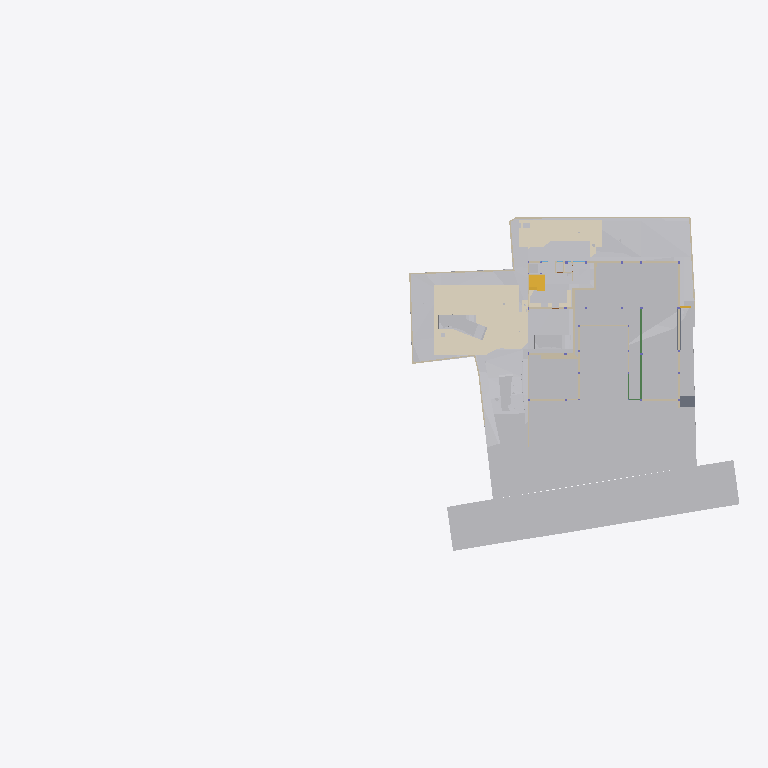
Plan cut of the same IFC building model at storey 'GF Floor Level' (level -2.70 m, cut at -1.30 m), seen from above with north up, elements coloured by IFC class (only those large enough to see are counted): 34 other elements (light grey), 30 walls (beige), 6 coverings (cream), 2 slabs (grey), 2 stair flights (yellow), 2 beams (green). Cut surfaces are drawn darker.
Extent 96.7 m × 45.5 m × 138.5 m (x, y, z). Storeys (12): Footing at -3.50 m; GF Floor Level at -2.70 m; GF at -2.65 m; Electrical at 0.00 m; Plumbing at 0.00 m; Road Level at 0.00 m; Areacalc at 0.00 m; FF at 0.45 m; FF Lintel at 3.15 m; schedule at 3.50 m; SF at 3.65 m; Terrace at 5.00 m. Elements (1190): 223 IfcBeam, 109 IfcWall, 108 IfcSlab, 94 IfcCovering, 75 IfcSwitchingDevice, 72 IfcPipeSegment, 53 IfcColumn, 47 IfcLightFixture, 41 IfcDoor, 39 IfcFurniture, 36 IfcWindow, 31 IfcElectricDistributionBoard.

HEADER;
FILE_DESCRIPTION(('ViewDefinition [CoordinationView]'),'2;1');
FILE_NAME('Manilal.ifc','2025-10-02T17:32:46+05:30',(''),(''),'IfcOpenShell 0.8.3-post1','Bonsai 0.8.3-post1','');
FILE_SCHEMA(('IFC4X3'));
ENDSEC;
DATA;
#24581=IFCPROJECT('2TuuvCHJz54PsFPcraEbH$',$,'My Project',$,$,$,$,(#53,#354),#24580);
#35019=IFCSITE('0lpfVeOW52QfroqLYyHNY2',$,'My Site',$,$,#28,$,$,$,$,$,$,$,$);
#35435=IFCBUILDING('0MzaWOaS178x5FMqOflU3C',$,'My Building',$,$,#33,$,$,$,$,$,$);
#30840=IFCBUILDINGSTOREY('09kFoqoxrCvB1_fcEsMZsQ',$,'FF',$,$,#38,$,$,$,$);
#33791=IFCBUILDINGSTOREY('0zoFHJ9PnFW80M$mIVDQW3',$,'GF',$,$,#258,$,$,$,$);
#35436=IFCBUILDINGSTOREY('0MckaoTknA3edZMUNhTyAK',$,'SF',$,$,#6262,$,$,$,$);
#35437=IFCBUILDINGSTOREY('0DtUgpQ1b6nBmkLmvc_ehu',$,'FF Lintel',$,$,#3248,$,$,$,$);
#35438=IFCBUILDINGSTOREY('2nxT8wHGnDX9t8LjuK$yoz',$,'Footing',$,$,#16334,$,$,$,$);
#35439=IFCBUILDINGSTOREY('2JRfeNnUP7R92jcKtKmwj5',$,'Electrical',$,$,#5283,$,$,$,$);
#35440=IFCBUILDINGSTOREY('0fi$VcvNr0Zu6wnPuK6jDB',$,'Plumbing',$,$,#12883,$,$,$,$);
#35441=IFCBUILDINGSTOREY('0qJiDzySr4lhgisX7t8beM',$,'GF Floor Level',$,$,#6749,$,$,$,$);
#35442=IFCBUILDINGSTOREY('33UZQ2TSvAg8IY4x5QCp2i',$,'schedule',$,$,#2336,$,$,$,$);
#35448=IFCBUILDINGSTOREY('3LpnsPikv4mRTBpfC3WQtx',$,'Road Level',$,$,#35447,$,$,$,$);
#35454=IFCBUILDINGSTOREY('2oUibsQsXAPxeAaTU5dGGW',$,'Terrace',$,$,#35453,$,$,$,$);
#35455=IFCBUILDINGSTOREY('3JrIAq4xL0avIQ8pEnV5X6',$,'Areacalc',$,$,#28105,$,$,$,$);
#6599=IFCGEOGRAPHICELEMENT('1mqx3WFMb0_xZzgY5_pKpf',$,'Site',$,$,#6441,#6598,$,.TERRAIN.);
#29425=IFCGEOGRAPHICELEMENT('20M0x6_hv1D8u5ftoKpVy3',$,'Road',$,$,#29400,#29424,$,.TERRAIN.);
#13800=IFCCOVERING('03Ox3hl4j9nvRXKoGSaXGU',$,'Covering',$,$,#13792,#13799,$,$);
#26244=IFCEARTHWORKSFILL('1xT4$PaqnDAhGXmfddmx$8',$,'Cube',$,$,#26223,#26243,$,.SLOPEFILL.);
#14006=IFCEARTHWORKSCUT('3NfQzW2p90kemh8IGcUxhf',$,'roader',$,$,#13849,#14005,$,.PAVEMENTMILLING.);
#20373=IFCEARTHWORKSCUT('2Q_BpVgoH5UP4ov3lAq_Nd',$,'Cut',$,$,#20358,#20372,$,.BASE_EXCAVATION.);
#31012=IFCEARTHWORKSFILL('263qwxfur0Rg9ySw9RIZCG',$,'Cube',$,$,#30989,#31011,$,.SLOPEFILL.);
#20534=IFCEARTHWORKSCUT('1orBtrQ6r9QBXstUuMTyak',$,'Cut',$,$,#20521,#20533,$,.BASE_EXCAVATION.);
#13787=IFCCOVERING('07ka7WgDv0nO2Dwi6RpJJI',$,'Covering',$,$,#13779,#13786,$,$);
#19241=IFCEARTHWORKSFILL('1Znkwxu0n0meOY5Z$J5ocC',$,'New',$,$,#19208,#19240,$,.SLOPEFILL.);
#20459=IFCEARTHWORKSCUT('0lv4XU7zX8PPDYPdO7aOdg',$,'Cut',$,$,#20447,#20458,$,.BASE_EXCAVATION.);
#31043=IFCEARTHWORKSFILL('3O_GobqT1E4v3eEFWom1zq',$,'Cube',$,$,#31017,#31042,$,.SLOPEFILL.);
#33545=IFCGEOGRAPHICELEMENT('3hzKcHmG15MBT$Lf89GHXN',$,'PureSite',$,$,#33382,#33544,$,.TERRAIN.);
#32680=IFCVEHICLE('09kCGSf$LDBwv0agp2PRhM',$,'Vehicle',$,$,#32142,#32679,$,$);
#20318=IFCEARTHWORKSCUT('01J8VwQ8f08gmXDrlhIlzq',$,'Cut',$,$,#20304,#20317,$,.BASE_EXCAVATION.);
#32789=IFCVEHICLE('0rzGDxo0H1CRYsT$ARQpVS',$,'Vehicle',$,$,#126769,#32788,$,$);
#109311=IFCVEHICLE('22hYSdUYjCqevIDD6sVVH1',$,'Vehicle',$,$,#109348,#109324,$,$);
#126725=IFCVEHICLE('2w1OP_Z7HDsQq$WqRH72Eo',$,'Vehicle',$,$,#126774,#126738,$,$);
#20353=IFCEARTHWORKSCUT('3P_ZVV06j60u6$ptV0zgAt',$,'Cut',$,$,#20341,#20352,$,.BASE_EXCAVATION.);
#20584=IFCEARTHWORKSCUT('3XBGdyU2D9MeN3q92cqay6',$,'Cut',$,$,#20572,#20583,$,.BASE_EXCAVATION.);
#20634=IFCEARTHWORKSCUT('2CFy$zORXCoR3tq$xUvFLs',$,'Cut',$,$,#20623,#20633,$,.BASE_EXCAVATION.);
#20551=IFCEARTHWORKSCUT('3BmSG7kdb5efpA6FN0Vb4n',$,'Cut',$,$,#20539,#20550,$,.BASE_EXCAVATION.);
#20718=IFCEARTHWORKSCUT('1t$VJ4$o90evgf8hngEw3O',$,'Cut',$,$,#20706,#20717,$,.BASE_EXCAVATION.);
#7021=IFCWALL('3MfSYaOiTA4AjSKpPvRhyi',$,'Wall',$,$,#6992,#7020,$,$);
#20336=IFCEARTHWORKSCUT('1Tsuz9sRb3YODMAWko00m1',$,'Cut',$,$,#20323,#20335,$,.BASE_EXCAVATION.);
#21829=IFCSLAB('2itx3SPYH1AO7A3qAvwhI1',$,'Slab',$,$,#21814,#21828,$,$);
#54007=IFCWALL('1GppCG6LrDywOQqWlDzPYg',$,'Wall',$,$,#53992,#54006,$,$);
#7158=IFCWALL('2UlyJbGOL47vem9W3W5T7b',$,'Wall',$,$,#7129,#7157,$,$);
#19448=IFCSTAIRFLIGHT('0zdXW$cUL1CfQYZEU8WTCw',$,'StairFlight.001',$,$,#19398,#19447,$,5,4,0.181400012969971,0.100000001490116,.STRAIGHT.);
#7104=IFCWALL('1v3BeDslv3W8LfR3WiqTEd',$,'Wall',$,$,#7075,#7103,$,$);
#19393=IFCSTAIRFLIGHT('0QDG9AXQX0PgjOZTZBSSJQ',$,'StairFlight',$,$,#19253,#19392,$,12,11,0.183333337306976,0.150000005960464,.STRAIGHT.);
#7124=IFCWALL('2oTy5UOG136OtM3IP_qiPs',$,'Wall',$,$,#7109,#7123,$,$);
#37091=IFCCOVERING('3M_IR1CND58RzQlgTXES$a',$,'Covering',$,$,#37079,#37090,$,$);
#25677=IFCWALL('1y9LlCFE1CCu1DMdS4hkit',$,'Wall',$,$,#25662,#25676,$,$);
#20600=IFCEARTHWORKSCUT('3DH8AXGtr84A1S6fSLl6R5',$,'Cut',$,$,#20589,#20599,$,.BASE_EXCAVATION.);
#24843=IFCWALL('1S$hEQf45Fc8bCexxSjiqx',$,'Wall',$,$,#24828,#24842,$,$);
#25697=IFCWALL('2hk9fhhN12cA1PWhHb0BXJ',$,'Wall',$,$,#25682,#25696,$,$);
#104233=IFCBEAM('3yG4HtnWnBAeBFz8AI_SEl',$,'Beam',$,$,#104280,#104253,$,$);
#104281=IFCBEAM('1brod0d5XF$A894rG33zPS',$,'Beam',$,$,#104337,#104301,$,$);
#24763=IFCWALL('1blMx1j7D9ovLtEALIdSvE',$,'Wall',$,$,#24748,#24762,$,$);
#24863=IFCWALL('13fKND$mT52eNv5H8E3Oyf',$,'Wall',$,$,#24848,#24862,$,$);
#20499=IFCEARTHWORKSCUT('08D7EzEO5EDf77PNZj4fIk',$,'Cut',$,$,#20482,#20498,$,.BASE_EXCAVATION.);
#26368=IFCSLAB('00fgrPLzzF7hRWyl8Ww_rW',$,'Slab',$,$,#26353,#26367,$,$);
#7055=IFCWALL('2Y2Bm57Cb8Exxz7st0aRUc',$,'Wall',$,$,#7026,#7054,$,$);
#4798=IFCTRANSPORTELEMENT('1lIwF9RXDBlxGhBHYvHlMS',$,'TransportElement',$,$,#4775,#4797,$,$);
#20650=IFCEARTHWORKSCUT('117L2eAFbDcAQX$djQoJMP',$,'Cut',$,$,#20639,#20649,$,.BASE_EXCAVATION.);
#7968=IFCFURNITURE('2eCSdMrzH5F8FKRq_Kat7X',$,'Furniture',$,$,#7927,#7967,$,$);
#20567=IFCEARTHWORKSCUT('16FET8TSj1cgzvcEgIN4wr',$,'Cut',$,$,#20556,#20566,$,.BASE_EXCAVATION.);
#23834=IFCWALL('2y7B0WsOvCxODdGZKi1Z$T',$,'Wall',$,$,#23819,#23833,$,$);
#112750=IFCWALL('1nyU90oHj4hBRTa6e8QMhS',$,'Wall',$,$,#117882,#112775,$,$);
#19013=IFCWALL('18Inp_KXrA6OH4xH0wBY6E',$,'Wall',$,$,#117291,#19012,$,$);
#17523=IFCWALL('0J9S4Srlb1MOsgNvH90_Ni',$,'Wall',$,$,#17508,#17522,$,$);
#6852=IFCWALL('10l$0x7lzBbBMMGF1qxI0s',$,'Wall',$,$,#6830,#6851,$,$);
#326=IFCCOVERING('27txxw6h131AM6UMtb2w5p',$,'Covering',$,$,#314,#325,$,$);
#6886=IFCWALL('10RvTK_K97Xg3Zon6pJwxP',$,'Wall',$,$,#6857,#6885,$,$);
#37114=IFCCOVERING('0MEfGn_p91mgQnywAbL9$E',$,'Covering',$,$,#37102,#37113,$,$);
#20442=IFCEARTHWORKSCUT('3KiEpGBc11ZuQOzkAXEcMN',$,'Cut',$,$,#20431,#20441,$,.BASE_EXCAVATION.);
#20390=IFCEARTHWORKSCUT('1$p4eSUvT2WBuIfwXj1KUy',$,'Cut',$,$,#20378,#20389,$,.BASE_EXCAVATION.);
#23801=IFCWALL('2b3PW_qXrFKeU5$CuA$$$b',$,'Wall',$,$,#23786,#23800,$,$);
#309=IFCCOVERING('3erdxtYOTF6hsIy9z_3VeT',$,'Covering',$,$,#297,#308,$,$);
#24202=IFCWALL('1G4jfeXKvE59YRcJgx4ymf',$,'Wall',$,$,#24187,#24201,$,$);
#19093=IFCWALL('2BJjNEvBfCoeB82Dh_tGKG',$,'Wall',$,$,#114847,#19092,$,$);
#19153=IFCWALL('0HbzCx_IT6qhHcuZYa$tLV',$,'Wall',$,$,#114969,#19152,$,$);
#112339=IFCWALL('02AL$qLwj0VxqOwys5ZTQy',$,'Wall',$,$,#114908,#112364,$,$);
#24823=IFCWALL('1L3aCByCT2RR$DiJTF12wq',$,'Wall',$,$,#24808,#24822,$,$);
#17638=IFCWALL('2U66_ERPrD$A$2PTOc1bPA',$,'Wall',$,$,#17623,#17637,$,$);
#17543=IFCWALL('1skRZA3gDArPLyHJ1xBWOA',$,'Wall',$,$,#17528,#17542,$,$);
#24426=IFCWALL('3i48sjq8T0IPkngbd_9vma',$,'Wall',$,$,#24411,#24425,$,$);
#20299=IFCEARTHWORKSCUT('2IfjuX05L3Q9F73mkLJFNM',$,'Cut',$,$,#20288,#20298,$,.BASE_EXCAVATION.);
#112219=IFCWALL('0hUDkLesr2L9DkySmUSvp2',$,'Wall',$,$,#114842,#112244,$,$);
#20701=IFCEARTHWORKSCUT('3XTDaZBM58oPXW88XqT1Sk',$,'Cut',$,$,#20690,#20700,$,.BASE_EXCAVATION.);
#14121=IFCUNITARYEQUIPMENT('1P6lCedvD5Xger8vGxUADY',$,'UnitaryEquipment',$,$,#14098,#14120,$,$);
#14135=IFCUNITARYEQUIPMENT('0HCdZ8P3P4TOU$eGOCNYuA',$,'UnitaryEquipment',$,$,#14126,#14134,$,$);
#24743=IFCWALL('38WQRDURv5TO82m6jFrGGv',$,'Wall',$,$,#24728,#24742,$,$);
#24651=IFCWALL('15wsNTS6L51xF_S_YY2vpP',$,'Wall',$,$,#24636,#24650,$,$);
#17603=IFCWALL('0NXfgi9BT5$x6dqiz38cKQ',$,'Wall',$,$,#17588,#17602,$,$);
ENDSEC;
